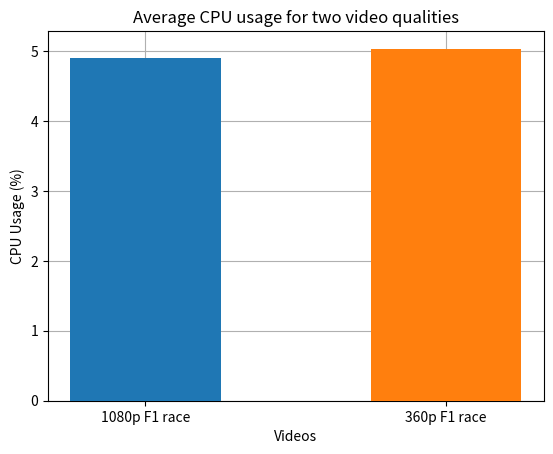

The script that saved this image:
import matplotlib.pyplot as plt
import numpy as np

# Valeurs obtenues avec les mesures
applications = ['1080p F1 race', '360p F1 race']
cpu = [4.90625, 5.0325]

num_apps = len(applications)
bar_width = 0.5

# retourne un tableau de la forme [0, 1, 2, 3], un indice par application
index = np.arange(num_apps)

plt.grid(zorder=0)
plt.bar(index[0], cpu[0], bar_width, zorder = 3)
plt.bar(index[1], cpu[1], bar_width, zorder = 3)

plt.xlabel('Videos')
plt.ylabel('CPU Usage (%)')
plt.title('Average CPU usage for two video qualities')
plt.xticks(index, applications)  # mettre les noms des applications au centre des deux barres
#plt.legend()



plt.show()